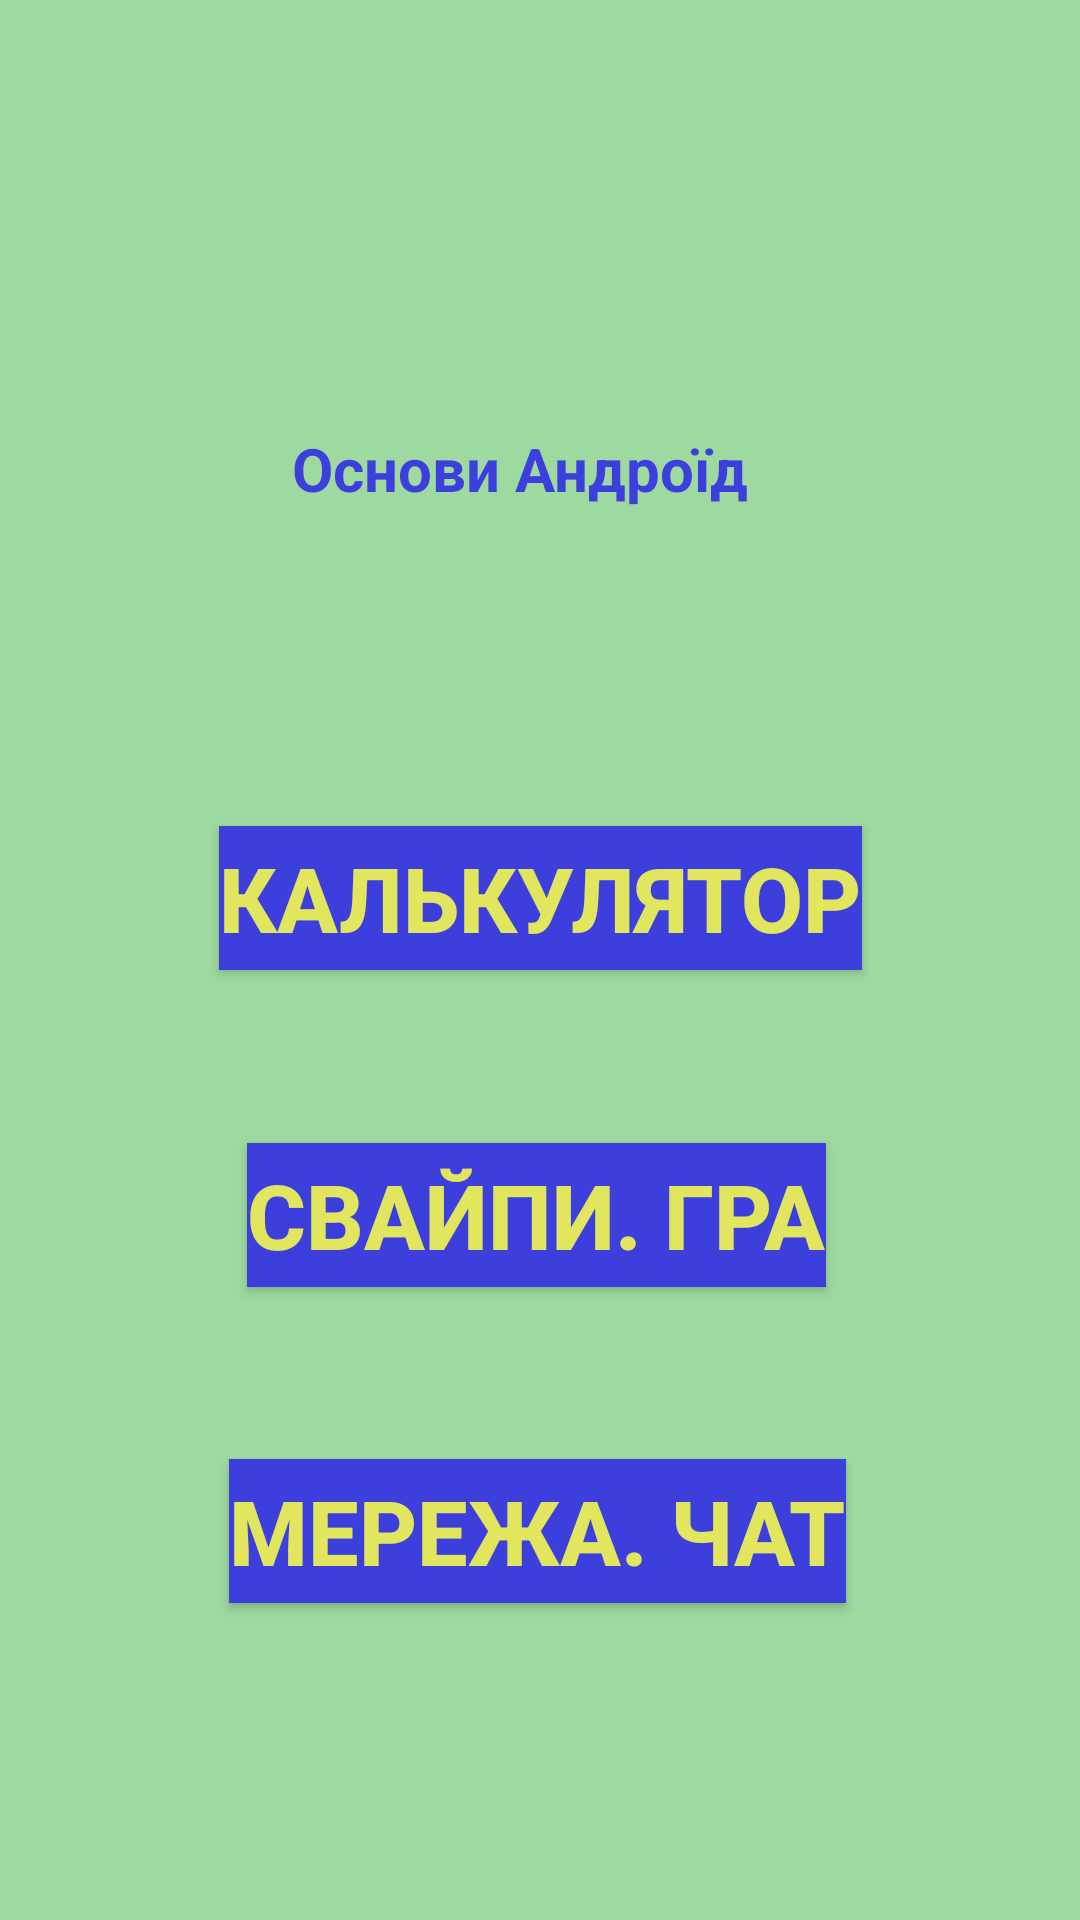

This screen was rendered from an Android layout file. Write that file and the resources it references.
<!-- AndroidManifest.xml: application theme Theme.AndroidSPD222 -->
<!-- res/layout/activity_main.xml -->
<?xml version="1.0" encoding="utf-8"?>
<androidx.constraintlayout.widget.ConstraintLayout xmlns:android="http://schemas.android.com/apk/res/android"
    xmlns:app="http://schemas.android.com/apk/res-auto"
    xmlns:tools="http://schemas.android.com/tools"
    android:id="@+id/main"
    android:layout_width="match_parent"
    android:layout_height="match_parent"
    android:background="@color/main_bg"
    tools:context=".MainActivity">

    <TextView
        android:id="@+id/textView"
        android:layout_width="wrap_content"
        android:layout_height="wrap_content"
        android:text="@string/main_tv_title"
        android:textColor="@color/main_btn_fg"
        android:textSize="20sp"
        android:textStyle="bold"
        app:layout_constraintBottom_toBottomOf="parent"
        app:layout_constraintEnd_toEndOf="parent"
        app:layout_constraintHorizontal_bias="0.468"
        app:layout_constraintStart_toStartOf="parent"
        app:layout_constraintTop_toTopOf="parent"
        app:layout_constraintVertical_bias="0.233" />

    <Button
        android:id="@+id/main_btn_calc"
        android:layout_width="wrap_content"
        android:layout_height="wrap_content"
        android:background="@color/main_btn_fg"
        android:text="@string/main_btn_calc"
        android:textColor="@color/main_btn_bg"
        android:textSize="30sp"
        android:textStyle="bold"
        app:backgroundTint="@null"
        app:layout_constraintBottom_toBottomOf="parent"
        app:layout_constraintEnd_toEndOf="parent"
        app:layout_constraintStart_toStartOf="parent"
        app:layout_constraintTop_toBottomOf="@+id/textView"
        app:layout_constraintVertical_bias="0.25" />

    <Button
        android:id="@+id/main_btn_game"
        android:layout_width="wrap_content"
        android:layout_height="wrap_content"
        android:background="@color/main_btn_fg"
        android:text="@string/main_btn_game"
        android:textColor="@color/main_btn_bg"
        android:textSize="30sp"
        android:textStyle="bold"
        app:backgroundTint="@null"
        app:layout_constraintBottom_toBottomOf="parent"
        app:layout_constraintEnd_toEndOf="parent"
        app:layout_constraintHorizontal_bias="0.494"
        app:layout_constraintStart_toStartOf="parent"
        app:layout_constraintTop_toBottomOf="@+id/textView"
        app:layout_constraintVertical_bias="0.50" />

    <Button
        android:id="@+id/main_btn_chat"
        android:layout_width="wrap_content"
        android:layout_height="wrap_content"
        android:background="@color/main_btn_fg"
        android:text="@string/main_btn_chat"
        android:textColor="@color/main_btn_bg"
        android:textSize="30sp"
        android:textStyle="bold"
        app:backgroundTint="@null"
        app:layout_constraintBottom_toBottomOf="parent"
        app:layout_constraintEnd_toEndOf="parent"
        app:layout_constraintHorizontal_bias="0.494"
        app:layout_constraintStart_toStartOf="parent"
        app:layout_constraintTop_toBottomOf="@+id/textView"
        app:layout_constraintVertical_bias="0.75" />

</androidx.constraintlayout.widget.ConstraintLayout>
<!-- resources referenced by this layout -->
<resources>
  <color name="main_bg">#9EDAA0</color>
  <color name="main_btn_bg">#E1E65E</color>
  <color name="main_btn_fg">#3D3FDD</color>
  <string name="main_btn_calc">Калькулятор</string>
  <string name="main_btn_chat">Мережа. Чат</string>
  <string name="main_btn_game">Свайпи. Гра</string>
  <string name="main_tv_title">Основи Андроїд</string>
  <style name="Theme.AndroidSPD222" parent="Base.Theme.AndroidSPD222" />
  <style name="Base.Theme.AndroidSPD222" parent="Theme.Material3.DayNight.NoActionBar">
          
          
      </style>
</resources>
